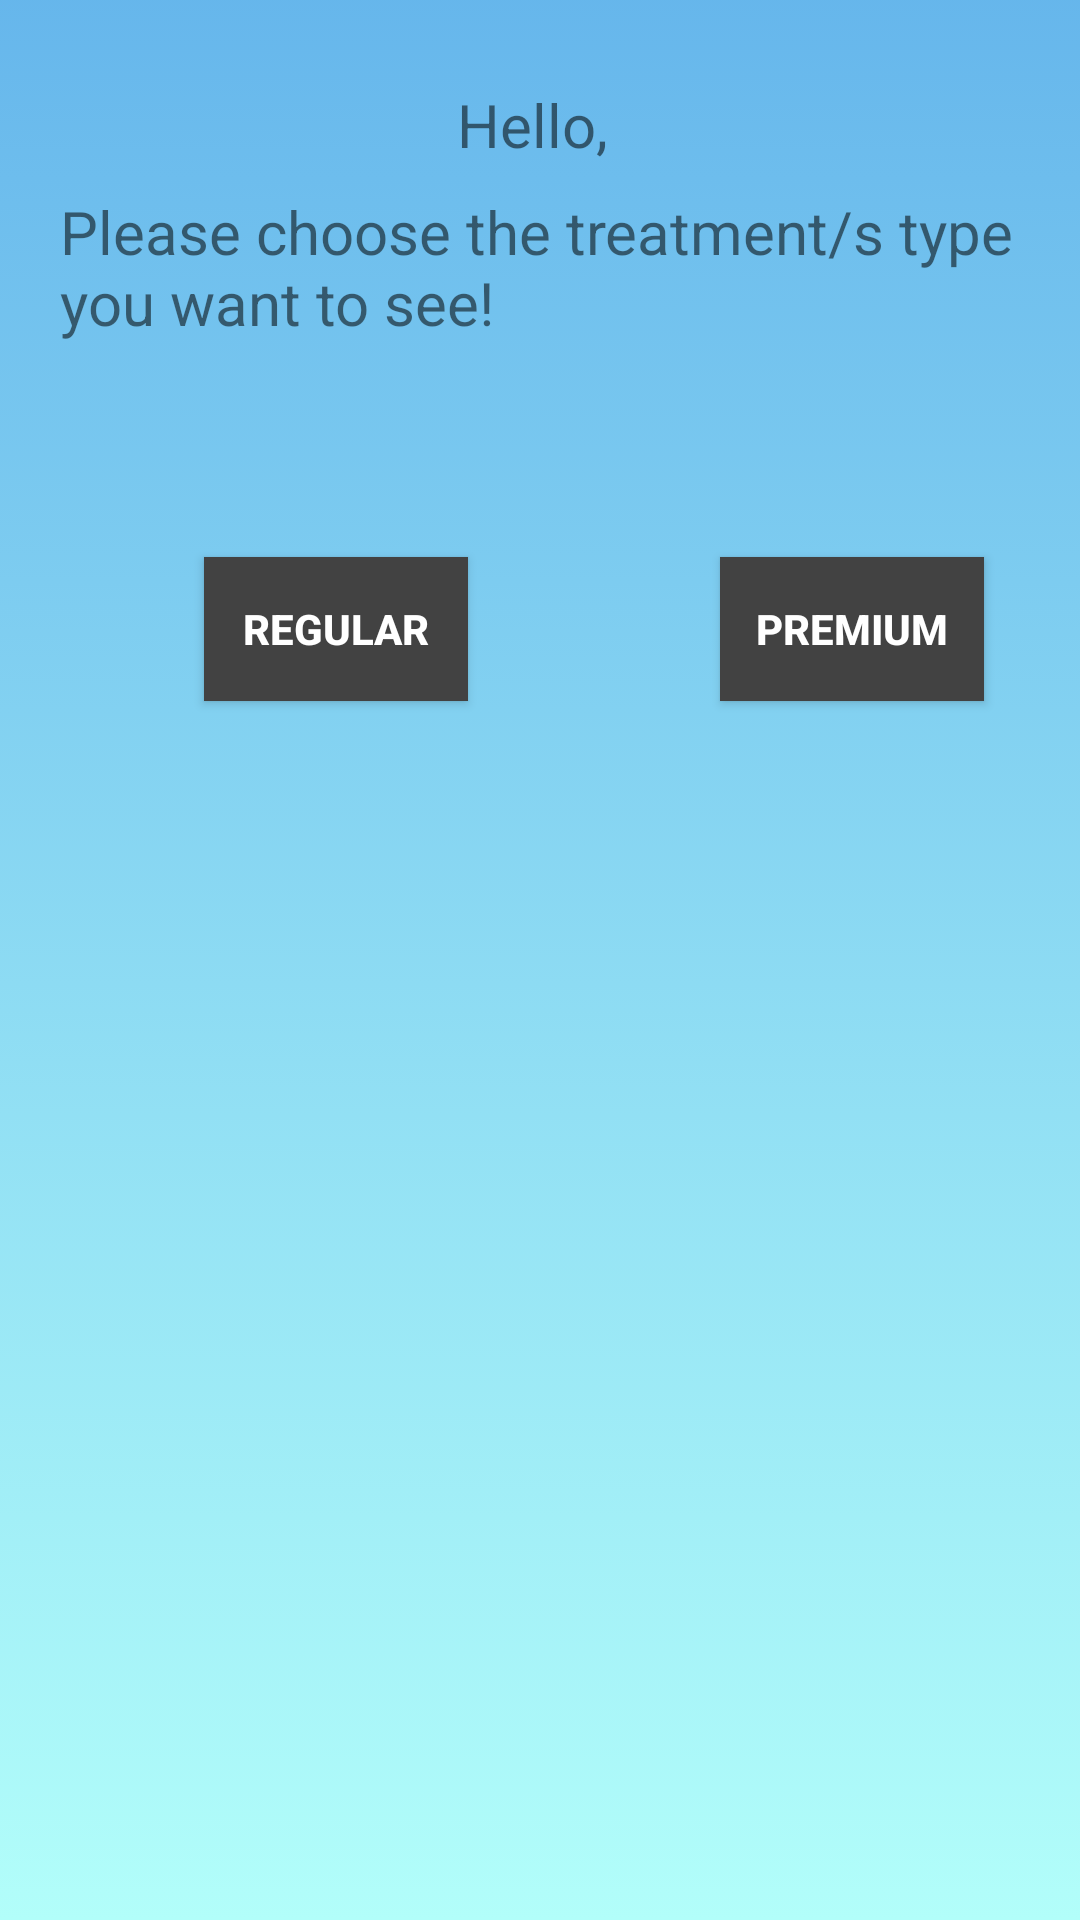

Reconstruct the res/layout file that produces this screen, plus the resources it refers to.
<!-- AndroidManifest.xml: application theme Theme.GrannyKnow -->
<!-- res/layout/activity_choose_treats_to_show.xml -->
<?xml version="1.0" encoding="utf-8"?>
<androidx.constraintlayout.widget.ConstraintLayout xmlns:android="http://schemas.android.com/apk/res/android"
    xmlns:app="http://schemas.android.com/apk/res-auto"
    xmlns:tools="http://schemas.android.com/tools"
    android:layout_width="match_parent"
    android:layout_height="match_parent"
    android:background="@drawable/gradient_bg">

    <TextView
        android:id="@+id/activity_dialog_textView"
        android:layout_width="320dp"
        android:layout_height="102dp"
        android:text="Please choose the treatment/s type you want to see!"
        android:textSize="20sp"
        app:layout_constraintBottom_toBottomOf="parent"
        app:layout_constraintEnd_toEndOf="parent"
        app:layout_constraintHorizontal_bias="0.5"
        app:layout_constraintStart_toStartOf="parent"
        app:layout_constraintTop_toBottomOf="@+id/activity_dialog_NameTextView"
        app:layout_constraintVertical_bias="0.018" />

    <Button
        android:id="@+id/activity_dialog_premiumButton"
        android:layout_width="wrap_content"
        android:layout_height="wrap_content"
        android:layout_marginTop="20dp"
        android:layout_marginEnd="32dp"
        android:text="PREMIUM"
        android:textStyle="bold"
        android:background="@color/cardview_dark_background"
        android:textColor="@color/white"
        app:layout_constraintBottom_toBottomOf="parent"
        app:layout_constraintEnd_toEndOf="parent"
        app:layout_constraintHorizontal_bias="0.666"
        app:layout_constraintStart_toEndOf="@+id/activity_dialog_regularButton"
        app:layout_constraintTop_toBottomOf="@+id/activity_dialog_textView"
        app:layout_constraintVertical_bias="0.0" />

    <Button
        android:id="@+id/activity_dialog_regularButton"
        android:layout_width="wrap_content"
        android:layout_height="wrap_content"
        android:layout_marginStart="68dp"
        android:layout_marginTop="20dp"
        android:layout_marginEnd="84dp"
        android:text="REGULAR"
        android:textStyle="bold"
        android:background="@color/cardview_dark_background"
        android:textColor="@color/white"
        app:layout_constraintBottom_toBottomOf="parent"
        app:layout_constraintEnd_toStartOf="@+id/activity_dialog_premiumButton"
        app:layout_constraintStart_toStartOf="parent"
        app:layout_constraintTop_toBottomOf="@+id/activity_dialog_textView"
        app:layout_constraintVertical_bias="0.0" />

    <TextView
        android:id="@+id/activity_dialog_NameTextView"
        android:layout_width="wrap_content"
        android:layout_height="wrap_content"
        android:layout_marginTop="28dp"
        android:text="Hello, "
        android:textSize="20sp"
        app:layout_constraintEnd_toEndOf="parent"
        app:layout_constraintHorizontal_bias="0.5"
        app:layout_constraintStart_toStartOf="parent"
        app:layout_constraintTop_toTopOf="parent" />

    <TextView
        android:id="@+id/activity_space"
        android:layout_width="320dp"
        android:layout_height="50dp"
        app:layout_constraintBottom_toBottomOf="parent"
        app:layout_constraintEnd_toEndOf="parent"
        app:layout_constraintHorizontal_bias="0.5"
        app:layout_constraintStart_toStartOf="parent"
        app:layout_constraintTop_toBottomOf="@+id/activity_dialog_regularButton"
        app:layout_constraintVertical_bias="0.018" />

</androidx.constraintlayout.widget.ConstraintLayout>
<!-- resources referenced by this layout -->
<resources>
  <color name="white">#FFFFFFFF</color>
  <!-- drawable gradient_bg (drawable) -->
  <?xml version="1.0" encoding="utf-8"?>
  <selector xmlns:android="http://schemas.android.com/apk/res/android">
      <item>
          <shape>
              <gradient
                  android:angle="90"
                  android:startColor="#B2FEFA"
                  android:endColor="#F761B4EB"
                  android:type="linear"/>
          </shape>
      </item>
  </selector>
  <style name="Theme.GrannyKnow" parent="Theme.MaterialComponents.DayNight.DarkActionBar">
          
          <item name="colorPrimary">@color/purple_500</item>
          <item name="colorPrimaryVariant">@color/purple_700</item>
          <item name="colorOnPrimary">@color/white</item>
          
          <item name="colorSecondary">@color/teal_200</item>
          <item name="colorSecondaryVariant">@color/teal_700</item>
          <item name="colorOnSecondary">@color/black</item>
          
          <item name="android:statusBarColor" tools:targetApi="l">?attr/colorPrimaryVariant</item>
          
      </style>
  <color name="purple_500">#FF6200EE</color>
  <color name="purple_700">#FF3700B3</color>
  <color name="teal_200">#FF03DAC5</color>
  <color name="teal_700">#FF018786</color>
  <color name="black">#FF000000</color>
</resources>
